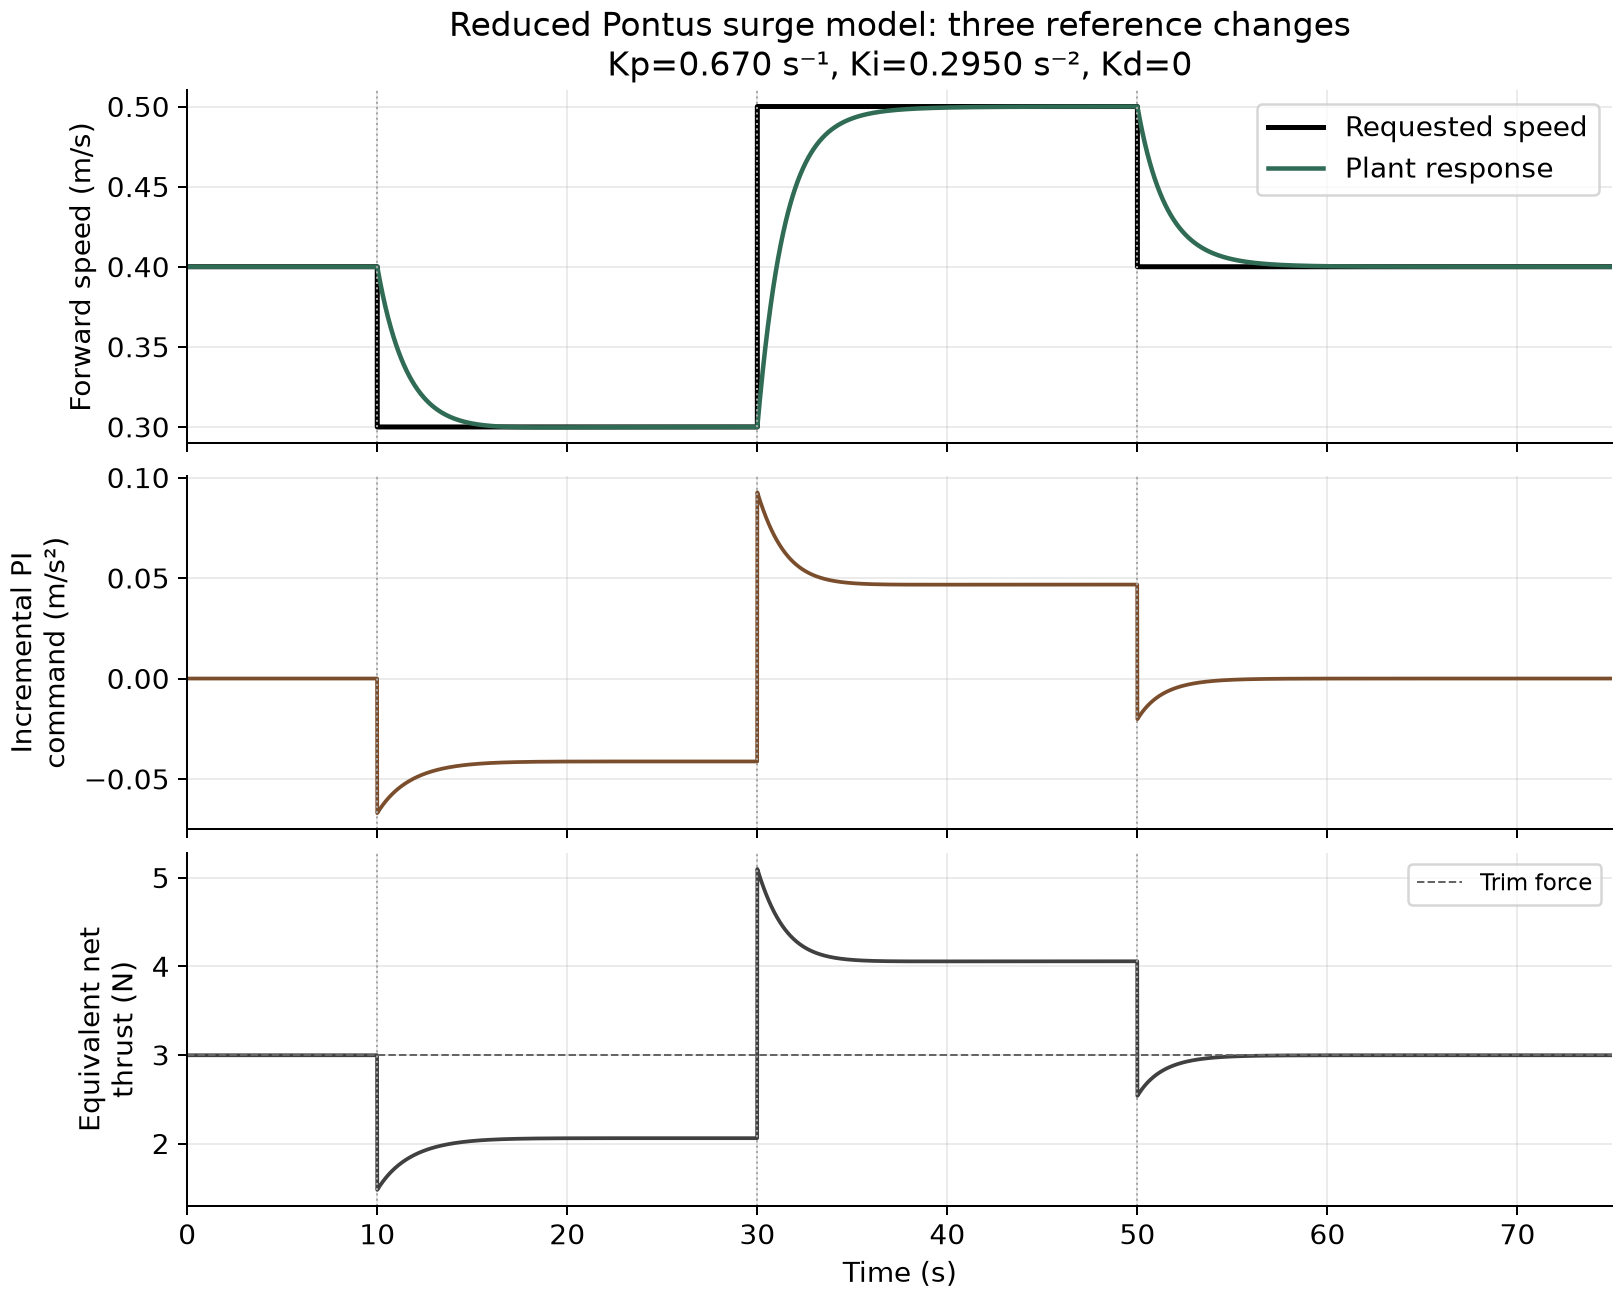

Values plotted in this chart, from the file beside it:
time_s, reference_speed_mps, plant_speed_mps, incremental_pi_command_mps2, equivalent_net_thrust_N, integral_error_m
0.000000000000000000e+00, 4.000000000000000222e-01, 4.000000000000000222e-01, 0.000000000000000000e+00, 2.996512000000000064e+00, 0.000000000000000000e+00
1.000000000000000021e-02, 4.000000000000000222e-01, 4.000000000000000222e-01, 0.000000000000000000e+00, 2.996512000000000064e+00, 0.000000000000000000e+00
2.000000000000000042e-02, 4.000000000000000222e-01, 4.000000000000000222e-01, 0.000000000000000000e+00, 2.996512000000000064e+00, 0.000000000000000000e+00
2.999999999999999889e-02, 4.000000000000000222e-01, 4.000000000000000222e-01, 0.000000000000000000e+00, 2.996512000000000064e+00, 0.000000000000000000e+00
4.000000000000000083e-02, 4.000000000000000222e-01, 4.000000000000000222e-01, 0.000000000000000000e+00, 2.996512000000000064e+00, 0.000000000000000000e+00
5.000000000000000278e-02, 4.000000000000000222e-01, 4.000000000000000222e-01, 0.000000000000000000e+00, 2.996512000000000064e+00, 0.000000000000000000e+00
5.999999999999999778e-02, 4.000000000000000222e-01, 4.000000000000000222e-01, 0.000000000000000000e+00, 2.996512000000000064e+00, 0.000000000000000000e+00
7.000000000000000666e-02, 4.000000000000000222e-01, 4.000000000000000222e-01, 0.000000000000000000e+00, 2.996512000000000064e+00, 0.000000000000000000e+00
8.000000000000000167e-02, 4.000000000000000222e-01, 4.000000000000000222e-01, 0.000000000000000000e+00, 2.996512000000000064e+00, 0.000000000000000000e+00
8.999999999999999667e-02, 4.000000000000000222e-01, 4.000000000000000222e-01, 0.000000000000000000e+00, 2.996512000000000064e+00, 0.000000000000000000e+00
1.000000000000000056e-01, 4.000000000000000222e-01, 4.000000000000000222e-01, 0.000000000000000000e+00, 2.996512000000000064e+00, 0.000000000000000000e+00
1.100000000000000006e-01, 4.000000000000000222e-01, 4.000000000000000222e-01, 0.000000000000000000e+00, 2.996512000000000064e+00, 0.000000000000000000e+00
1.199999999999999956e-01, 4.000000000000000222e-01, 4.000000000000000222e-01, 0.000000000000000000e+00, 2.996512000000000064e+00, 0.000000000000000000e+00
1.300000000000000044e-01, 4.000000000000000222e-01, 4.000000000000000222e-01, 0.000000000000000000e+00, 2.996512000000000064e+00, 0.000000000000000000e+00
1.400000000000000133e-01, 4.000000000000000222e-01, 4.000000000000000222e-01, 0.000000000000000000e+00, 2.996512000000000064e+00, 0.000000000000000000e+00
1.499999999999999944e-01, 4.000000000000000222e-01, 4.000000000000000222e-01, 0.000000000000000000e+00, 2.996512000000000064e+00, 0.000000000000000000e+00
1.600000000000000033e-01, 4.000000000000000222e-01, 4.000000000000000222e-01, 0.000000000000000000e+00, 2.996512000000000064e+00, 0.000000000000000000e+00
1.700000000000000122e-01, 4.000000000000000222e-01, 4.000000000000000222e-01, 0.000000000000000000e+00, 2.996512000000000064e+00, 0.000000000000000000e+00
1.799999999999999933e-01, 4.000000000000000222e-01, 4.000000000000000222e-01, 0.000000000000000000e+00, 2.996512000000000064e+00, 0.000000000000000000e+00
1.900000000000000022e-01, 4.000000000000000222e-01, 4.000000000000000222e-01, 0.000000000000000000e+00, 2.996512000000000064e+00, 0.000000000000000000e+00
2.000000000000000111e-01, 4.000000000000000222e-01, 4.000000000000000222e-01, 0.000000000000000000e+00, 2.996512000000000064e+00, 0.000000000000000000e+00
2.099999999999999922e-01, 4.000000000000000222e-01, 4.000000000000000222e-01, 0.000000000000000000e+00, 2.996512000000000064e+00, 0.000000000000000000e+00
2.200000000000000011e-01, 4.000000000000000222e-01, 4.000000000000000222e-01, 0.000000000000000000e+00, 2.996512000000000064e+00, 0.000000000000000000e+00
2.300000000000000100e-01, 4.000000000000000222e-01, 4.000000000000000222e-01, 0.000000000000000000e+00, 2.996512000000000064e+00, 0.000000000000000000e+00
2.399999999999999911e-01, 4.000000000000000222e-01, 4.000000000000000222e-01, 0.000000000000000000e+00, 2.996512000000000064e+00, 0.000000000000000000e+00
2.500000000000000000e-01, 4.000000000000000222e-01, 4.000000000000000222e-01, 0.000000000000000000e+00, 2.996512000000000064e+00, 0.000000000000000000e+00
2.600000000000000089e-01, 4.000000000000000222e-01, 4.000000000000000222e-01, 0.000000000000000000e+00, 2.996512000000000064e+00, 0.000000000000000000e+00
2.700000000000000178e-01, 4.000000000000000222e-01, 4.000000000000000222e-01, 0.000000000000000000e+00, 2.996512000000000064e+00, 0.000000000000000000e+00
2.800000000000000266e-01, 4.000000000000000222e-01, 4.000000000000000222e-01, 0.000000000000000000e+00, 2.996512000000000064e+00, 0.000000000000000000e+00
2.899999999999999800e-01, 4.000000000000000222e-01, 4.000000000000000222e-01, 0.000000000000000000e+00, 2.996512000000000064e+00, 0.000000000000000000e+00
2.999999999999999889e-01, 4.000000000000000222e-01, 4.000000000000000222e-01, 0.000000000000000000e+00, 2.996512000000000064e+00, 0.000000000000000000e+00
3.099999999999999978e-01, 4.000000000000000222e-01, 4.000000000000000222e-01, 0.000000000000000000e+00, 2.996512000000000064e+00, 0.000000000000000000e+00
3.200000000000000067e-01, 4.000000000000000222e-01, 4.000000000000000222e-01, 0.000000000000000000e+00, 2.996512000000000064e+00, 0.000000000000000000e+00
3.300000000000000155e-01, 4.000000000000000222e-01, 4.000000000000000222e-01, 0.000000000000000000e+00, 2.996512000000000064e+00, 0.000000000000000000e+00
3.400000000000000244e-01, 4.000000000000000222e-01, 4.000000000000000222e-01, 0.000000000000000000e+00, 2.996512000000000064e+00, 0.000000000000000000e+00
3.500000000000000333e-01, 4.000000000000000222e-01, 4.000000000000000222e-01, 0.000000000000000000e+00, 2.996512000000000064e+00, 0.000000000000000000e+00
3.599999999999999867e-01, 4.000000000000000222e-01, 4.000000000000000222e-01, 0.000000000000000000e+00, 2.996512000000000064e+00, 0.000000000000000000e+00
3.699999999999999956e-01, 4.000000000000000222e-01, 4.000000000000000222e-01, 0.000000000000000000e+00, 2.996512000000000064e+00, 0.000000000000000000e+00
3.800000000000000044e-01, 4.000000000000000222e-01, 4.000000000000000222e-01, 0.000000000000000000e+00, 2.996512000000000064e+00, 0.000000000000000000e+00
3.900000000000000133e-01, 4.000000000000000222e-01, 4.000000000000000222e-01, 0.000000000000000000e+00, 2.996512000000000064e+00, 0.000000000000000000e+00
4.000000000000000222e-01, 4.000000000000000222e-01, 4.000000000000000222e-01, 0.000000000000000000e+00, 2.996512000000000064e+00, 0.000000000000000000e+00
4.100000000000000311e-01, 4.000000000000000222e-01, 4.000000000000000222e-01, 0.000000000000000000e+00, 2.996512000000000064e+00, 0.000000000000000000e+00
4.199999999999999845e-01, 4.000000000000000222e-01, 4.000000000000000222e-01, 0.000000000000000000e+00, 2.996512000000000064e+00, 0.000000000000000000e+00
4.299999999999999933e-01, 4.000000000000000222e-01, 4.000000000000000222e-01, 0.000000000000000000e+00, 2.996512000000000064e+00, 0.000000000000000000e+00
4.400000000000000022e-01, 4.000000000000000222e-01, 4.000000000000000222e-01, 0.000000000000000000e+00, 2.996512000000000064e+00, 0.000000000000000000e+00
4.500000000000000111e-01, 4.000000000000000222e-01, 4.000000000000000222e-01, 0.000000000000000000e+00, 2.996512000000000064e+00, 0.000000000000000000e+00
4.600000000000000200e-01, 4.000000000000000222e-01, 4.000000000000000222e-01, 0.000000000000000000e+00, 2.996512000000000064e+00, 0.000000000000000000e+00
4.700000000000000289e-01, 4.000000000000000222e-01, 4.000000000000000222e-01, 0.000000000000000000e+00, 2.996512000000000064e+00, 0.000000000000000000e+00
4.799999999999999822e-01, 4.000000000000000222e-01, 4.000000000000000222e-01, 0.000000000000000000e+00, 2.996512000000000064e+00, 0.000000000000000000e+00
4.899999999999999911e-01, 4.000000000000000222e-01, 4.000000000000000222e-01, 0.000000000000000000e+00, 2.996512000000000064e+00, 0.000000000000000000e+00
5.000000000000000000e-01, 4.000000000000000222e-01, 4.000000000000000222e-01, 0.000000000000000000e+00, 2.996512000000000064e+00, 0.000000000000000000e+00
5.100000000000000089e-01, 4.000000000000000222e-01, 4.000000000000000222e-01, 0.000000000000000000e+00, 2.996512000000000064e+00, 0.000000000000000000e+00
5.200000000000000178e-01, 4.000000000000000222e-01, 4.000000000000000222e-01, 0.000000000000000000e+00, 2.996512000000000064e+00, 0.000000000000000000e+00
5.300000000000000266e-01, 4.000000000000000222e-01, 4.000000000000000222e-01, 0.000000000000000000e+00, 2.996512000000000064e+00, 0.000000000000000000e+00
5.400000000000000355e-01, 4.000000000000000222e-01, 4.000000000000000222e-01, 0.000000000000000000e+00, 2.996512000000000064e+00, 0.000000000000000000e+00
5.500000000000000444e-01, 4.000000000000000222e-01, 4.000000000000000222e-01, 0.000000000000000000e+00, 2.996512000000000064e+00, 0.000000000000000000e+00
5.600000000000000533e-01, 4.000000000000000222e-01, 4.000000000000000222e-01, 0.000000000000000000e+00, 2.996512000000000064e+00, 0.000000000000000000e+00
5.700000000000000622e-01, 4.000000000000000222e-01, 4.000000000000000222e-01, 0.000000000000000000e+00, 2.996512000000000064e+00, 0.000000000000000000e+00
5.799999999999999600e-01, 4.000000000000000222e-01, 4.000000000000000222e-01, 0.000000000000000000e+00, 2.996512000000000064e+00, 0.000000000000000000e+00
5.899999999999999689e-01, 4.000000000000000222e-01, 4.000000000000000222e-01, 0.000000000000000000e+00, 2.996512000000000064e+00, 0.000000000000000000e+00
... 7,441 more rows
